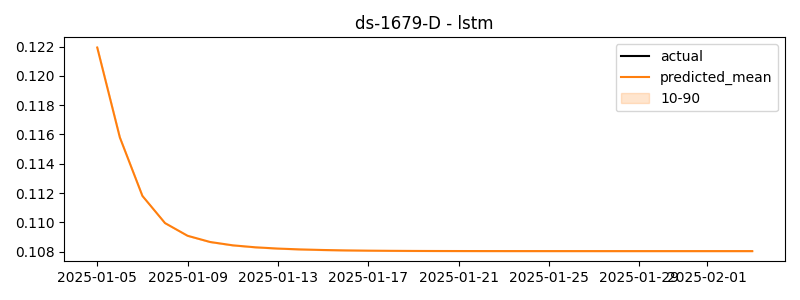

Source data for this figure (header and first rows):
timestamp, actual, predicted
2025-01-05, -0.06841, 0.1219
2025-01-06, -0.2659, 0.1158
2025-01-07, -0.2709, 0.1118
2025-01-08, 0.003304, 0.1099
2025-01-09, -0.1211, 0.1091
2025-01-10, -0.1163, 0.1087
2025-01-11, -0.2624, 0.1084
2025-01-12, -0.1417, 0.1083
2025-01-13, -0.231, 0.1082
2025-01-14, -0.1161, 0.1081
2025-01-15, -0.3896, 0.1081
2025-01-16, -0.2477, 0.1081
2025-01-17, -0.2089, 0.1081
2025-01-18, -0.6628, 0.108
2025-01-19, -0.5133, 0.108
2025-01-20, -0.6431, 0.108
2025-01-21, -0.547, 0.108
2025-01-22, -0.519, 0.108
2025-01-23, -0.4955, 0.108
2025-01-24, -0.4651, 0.108
2025-01-25, -0.06981, 0.108
2025-01-26, 1.097, 0.108
2025-01-27, 1.296, 0.108
2025-01-28, 0.8476, 0.108
2025-01-29, 1.275, 0.108
2025-01-30, 1.107, 0.108
2025-01-31, 1.604, 0.108
2025-02-01, 1.2, 0.108
2025-02-02, 1.701, 0.108
2025-02-03, 1.207, 0.108
